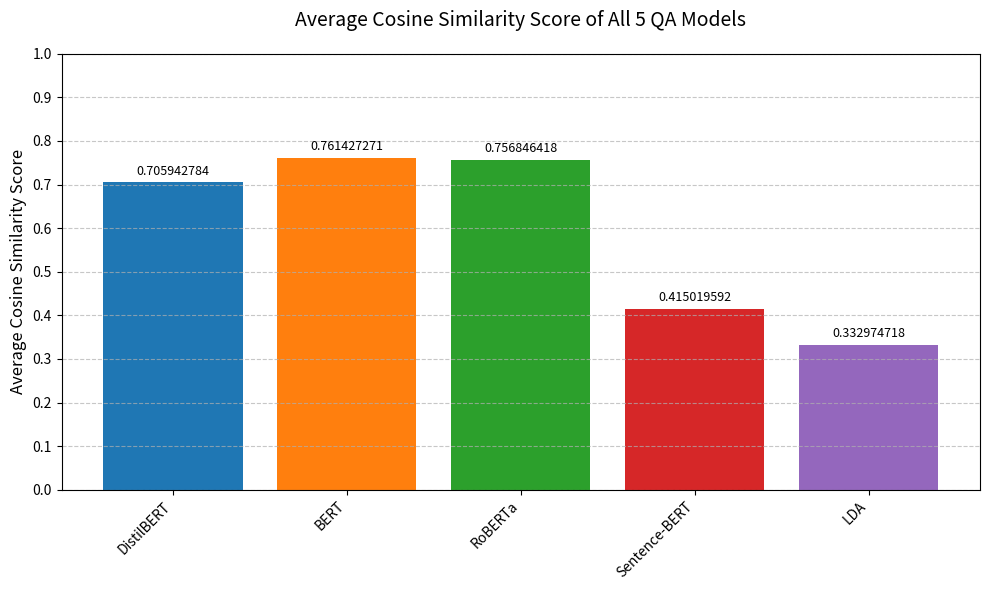

Write Python code to recreate this figure.
import matplotlib.pyplot as plt
import pandas as pd

# Data
models = ['DistilBERT', 'BERT', 'RoBERTa', 'Sentence-BERT', 'LDA']
cosine_scores = [0.705942784, 0.761427271, 0.756846418, 0.415019592, 0.332974718]

# Create DataFrame
df = pd.DataFrame({
    'Model': models,
    'Cosine Similarity': cosine_scores
})

# Create figure with window title
fig = plt.figure(figsize=(10, 6))
fig.canvas.manager.set_window_title('Average Cosine Similarity Score of All 5 QA Models')

# Plot
bars = plt.bar(df['Model'], df['Cosine Similarity'],
               color=['#1f77b4', '#ff7f0e', '#2ca02c', '#d62728', '#9467bd'])

# Customize plot
plt.title('Average Cosine Similarity Score of All 5 QA Models', fontsize=14, pad=20)
plt.ylabel('Average Cosine Similarity Score', fontsize=12)
plt.ylim(0, 1)  # Set y-axis range from 0 to 1
plt.yticks([i/10 for i in range(0, 11)])  # Set y-axis ticks at 0.1 intervals
plt.xticks(rotation=45, ha='right')  # Rotate model names for readability
plt.grid(axis='y', linestyle='--', alpha=0.7)

# Add value labels on top of bars (with full precision)
for bar in bars:
    height = bar.get_height()
    plt.text(bar.get_x() + bar.get_width()/2, height + 0.01, 
             f'{height:.9f}'.rstrip('0').rstrip('.') if '.' in f'{height:.9f}' else f'{height:.9f}',
             ha='center', va='bottom', fontsize=9)

plt.tight_layout()  # Adjust layout to prevent label cutoff
plt.show()